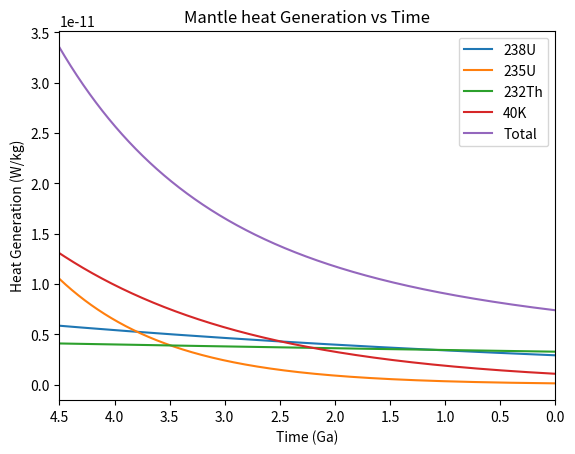

The matplotlib source for this figure:
import numpy as np
import matplotlib.pyplot as plt
import pandas as pd


# Parameters (all units same as for the U-238 mentioned below):

## Uranium-238
heat_generation_U238  = 9.46e-5  # W/kg
half_life_U238        = 4.47e9   # years
concentration_U238    = 30.8e-9  # kg/kg
## Uranium-235
heat_generation_U235  = 5.69e-4
half_life_U235        = 7.04e8
concentration_U235    = 0.22e-9
## Thorium-232
heat_generation_Th232 = 2.64e-5
half_life_Th232       = 1.4e10
concentration_Th232   = 124e-9
## Potassium-40
heat_generation_K40   = 2.92e-5
half_life_K40         = 1.25e9
concentration_K40     = 36.9e-9

# Calculate the heat generation through time (4.5 Ga)
# Time range in years
time = np.arange(0, 4.5e9, 100000)

def isotope_heat_generation(t, A0, C, tau):
    return A0 * C * np.exp(t * np.log(2) / tau)

# Calculate heat generation for Uranium-238
A_U238 = isotope_heat_generation(time, heat_generation_U238, concentration_U238, half_life_U238)

# Calculate heat generation for Uranium-235
A_U235 = isotope_heat_generation(time, heat_generation_U235, concentration_U235, half_life_U235)

# Calculate heat generation for Thorium-232
A_Th232 = isotope_heat_generation(time, heat_generation_Th232, concentration_Th232, half_life_Th232)

# Calculate heat generation for Potassium-40
A_K40 = isotope_heat_generation(time, heat_generation_K40, concentration_K40, half_life_K40)

# Plot the heat generation for all isotopes
fig, ax = plt.subplots()
ax.plot(time / 1e9, A_U238, label='238U')
ax.plot(time / 1e9, A_U235, label='235U')
ax.plot(time / 1e9, A_Th232, label='232Th')
ax.plot(time / 1e9, A_K40, label='40K')
ax.plot(time / 1e9, A_U238 + A_U235 + A_Th232 + A_K40, label='Total')
ax.set_xlim(4.5, 0)
ax.set_xlabel('Time (Ga)')
ax.set_ylabel('Heat Generation (W/kg)')
ax.legend()
ax.set_title('Mantle heat Generation vs Time')

plt.show()
